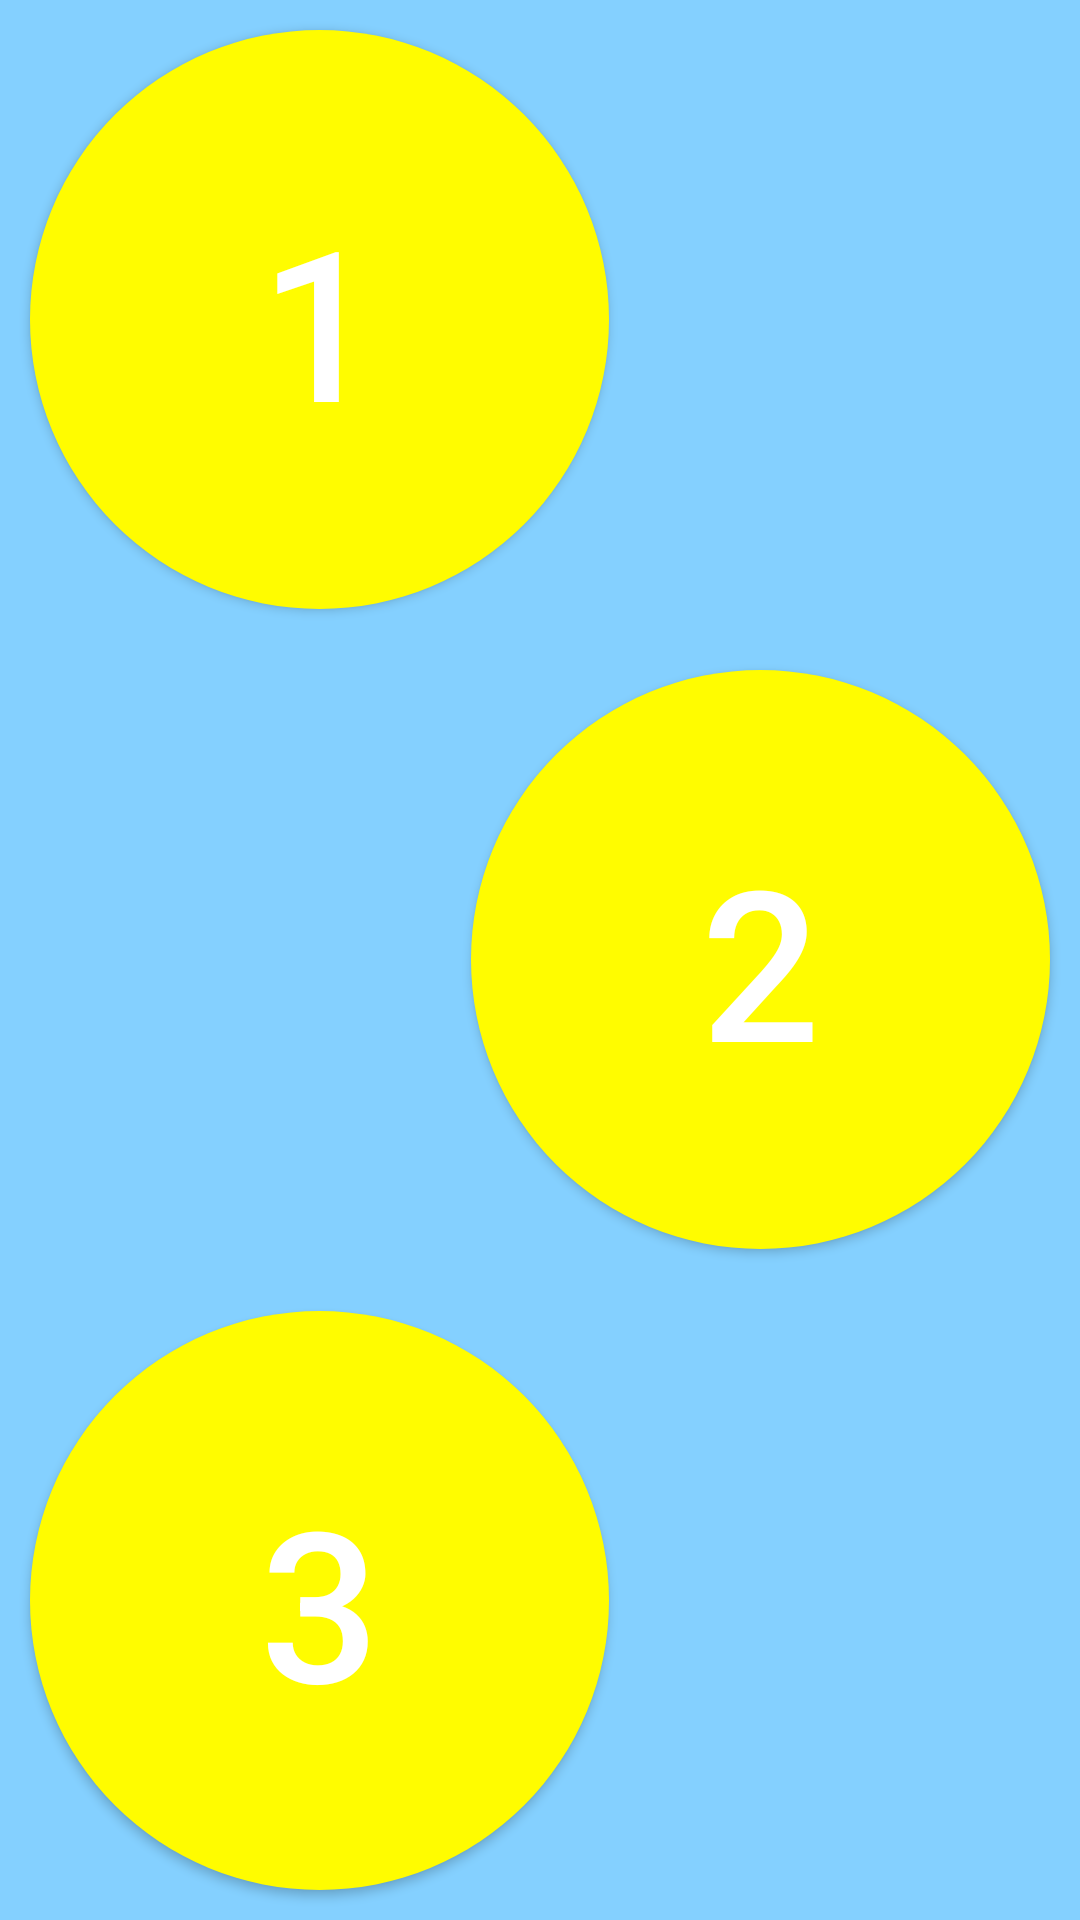

Layout XML and referenced resources for this Android screen:
<!-- AndroidManifest.xml: application theme AppTheme -->
<!-- res/layout/threeplayers.xml -->
<?xml version="1.0" encoding="utf-8"?>
<RelativeLayout xmlns:android="http://schemas.android.com/apk/res/android"
    android:layout_width="match_parent" android:layout_height="match_parent"
    android:background="#84d0ff">

    <Button
        android:layout_width="193dp"
        android:layout_height="193dp"
        android:id="@+id/oneplayerbutton"
        android:background="@drawable/buttontransition"
        android:text="@string/numberone"
        android:textSize="70sp"
        android:layout_alignParentTop="true"
        android:layout_alignParentStart="true"
        android:layout_marginTop="10dp"
        android:layout_marginLeft="10dp"/>

    <Button
        android:layout_width="193dp"
        android:layout_height="193dp"
        android:id="@+id/twoplayerbutton"
        android:background="@drawable/buttontransition"
        android:textSize="70sp"
        android:text="@string/numbertwo"
        android:layout_centerVertical="true"
        android:layout_alignParentEnd="true"
        android:layout_marginRight="10dp"/>

    <Button
        android:layout_width="193dp"
        android:layout_height="193dp"
        android:id="@+id/threeplayerbutton"
        android:background="@drawable/buttontransition"
        android:textSize="70sp"
        android:text="@string/numberthree"
        android:layout_alignParentBottom="true"
        android:layout_alignParentStart="true"
        android:layout_marginBottom="10dp"
        android:layout_marginLeft="10dp"/>

</RelativeLayout>
<!-- resources referenced by this layout -->
<resources>
  <!-- drawable buttontransition (drawable) -->
  <?xml version="1.0" encoding="utf-8"?>
  <transition xmlns:android="http://schemas.android.com/apk/res/android">
      
      <item android:drawable="@drawable/button_not_pressed" />
      <item android:drawable="@drawable/button_pressed" />
  </transition>
  <string name="numberone">1</string>
  <string name="numberthree">3</string>
  <string name="numbertwo">2</string>
  <style name="AppTheme" parent="Theme.AppCompat.Light.DarkActionBar">
          
          <item name="colorPrimary">#009eff</item>
          <item name="android:textColorPrimary">#ffffff</item>
      </style>
  <!-- drawable button_not_pressed (drawable) -->
  <?xml version="1.0" encoding="utf-8"?>
  <shape xmlns:android="http://schemas.android.com/apk/res/android" android:shape="oval">
      <solid android:color="#fffc00" />
      <corners android:radius="30dp"></corners>
  </shape>
  <!-- drawable button_pressed (drawable) -->
  <?xml version="1.0" encoding="utf-8"?>
  <shape xmlns:android="http://schemas.android.com/apk/res/android" android:shape="oval">
      <solid android:color="#009eff" />
      <corners android:radius="30dp"></corners>
  </shape>
</resources>
